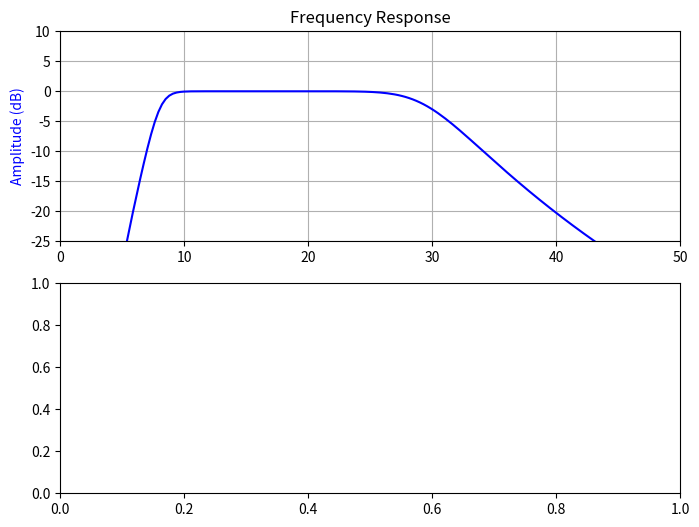

This chart was generated by the following Python code:
from scipy.signal import butter, lfilter, resample,iirnotch
import numpy as np
import matplotlib.pyplot as plt
from scipy import signal


fs=300
#b, a = iirnotch(2 * w0/fs, Q)

band=[8.0, 30.0]
B, A = butter(5, np.array(band) / (fs / 2), btype='bandpass')
freq, h = signal.freqz(B, A, fs=fs)



fig, ax = plt.subplots(2, 1, figsize=(8, 6))
ax[0].plot(freq, 20*np.log10(abs(h)), color='blue')
ax[0].set_title("Frequency Response")
ax[0].set_ylabel("Amplitude (dB)", color='blue')
ax[0].set_xlim([0, 50])
ax[0].set_ylim([-25, 10])
ax[0].grid()
# ax[1].plot(freq, np.unwrap(np.angle(h))*180/np.pi, color='green')
# ax[1].set_ylabel("Angle (degrees)", color='green')
# ax[1].set_xlabel("Frequency (Hz)")
# ax[1].set_xlim([0, 50])
# ax[1].set_yticks([-90, -60, -30, 0, 30, 60, 90])
# ax[1].set_ylim([-90, 90])
# ax[1].grid()
plt.show()